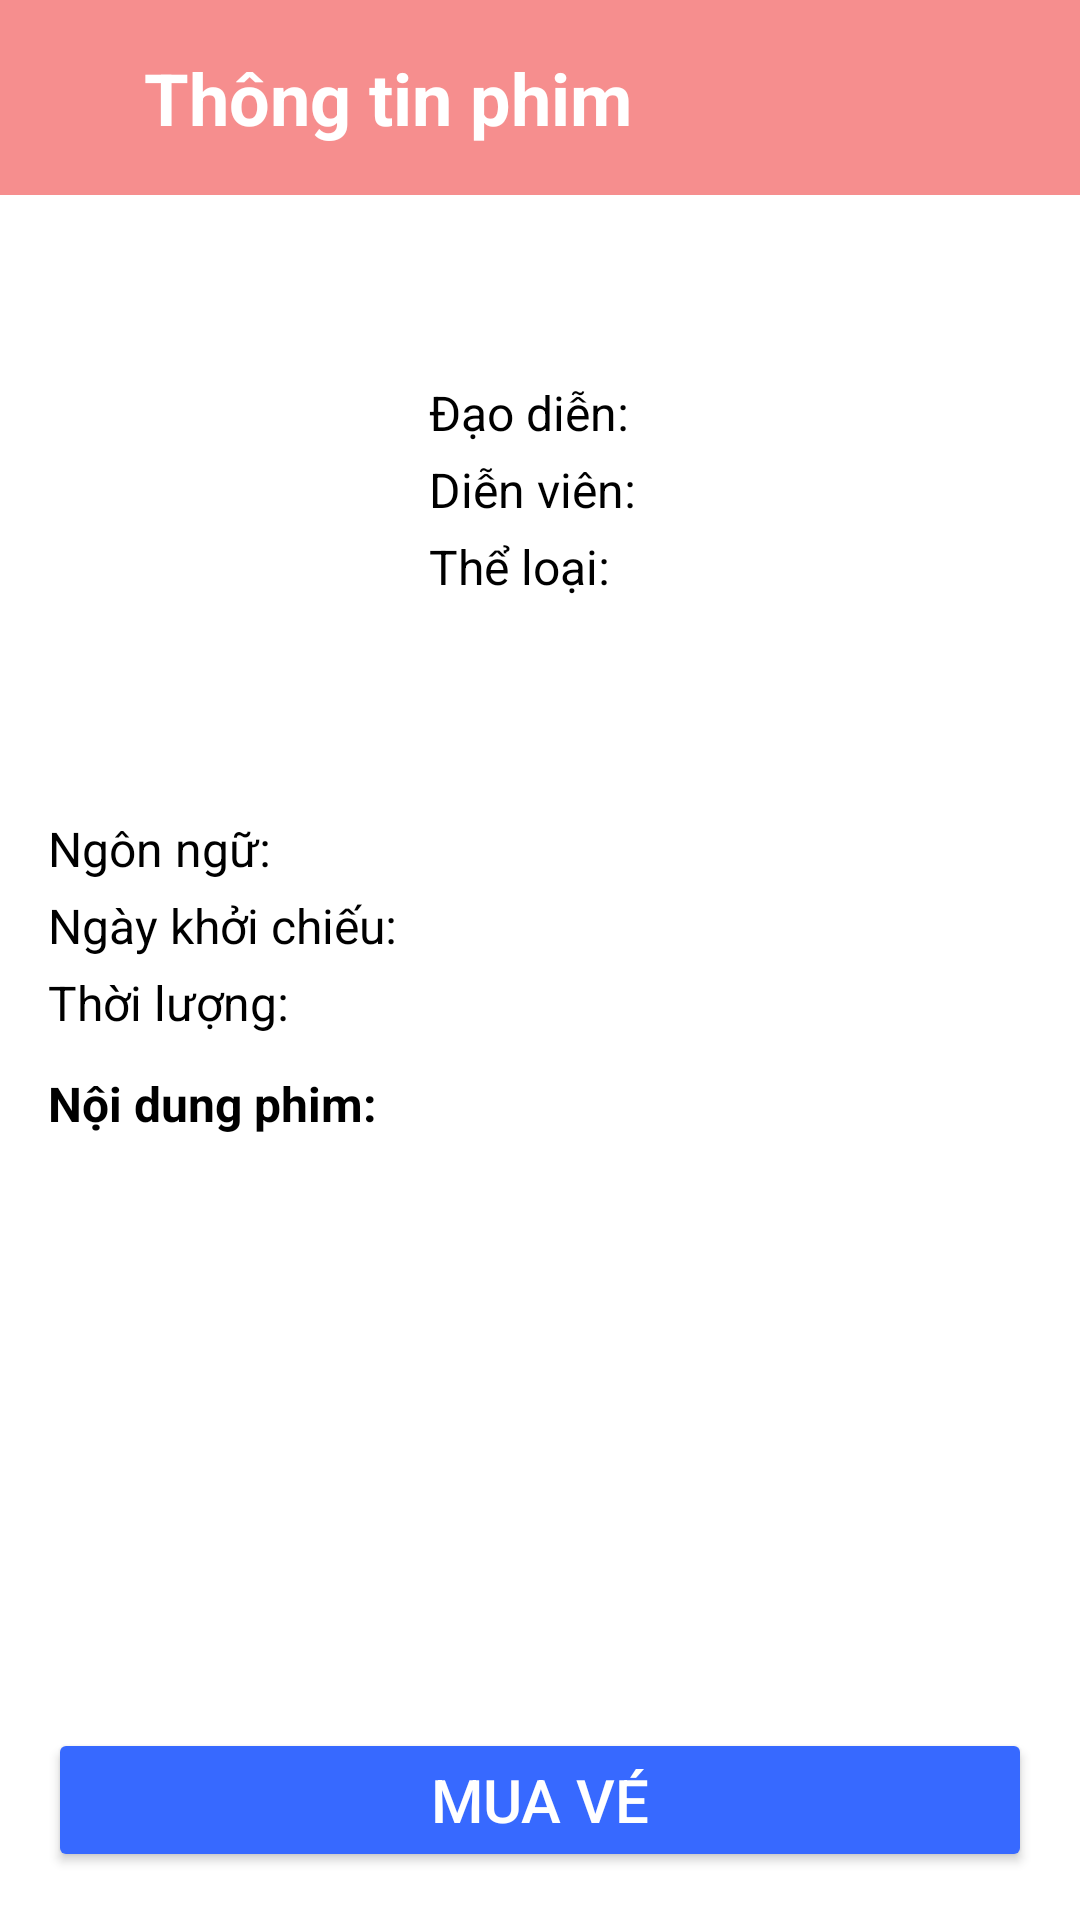

Android layout source for this screen:
<!-- AndroidManifest.xml: application theme Theme.Cinemas -->
<!-- res/layout/movie_detail.xml -->
<?xml version="1.0" encoding="utf-8"?>
<androidx.constraintlayout.widget.ConstraintLayout xmlns:android="http://schemas.android.com/apk/res/android"
    xmlns:app="http://schemas.android.com/apk/res-auto"
    xmlns:tools="http://schemas.android.com/tools"
    android:layout_width="match_parent"
    android:layout_height="match_parent"
    android:background="#FFFFFF"
    tools:context=".MovieDetailActivity">

    
    <ScrollView
        android:id="@+id/scrollView"
        android:layout_width="match_parent"
        android:layout_height="0dp"
        app:layout_constraintTop_toTopOf="parent"
        app:layout_constraintBottom_toTopOf="@id/bt_dat_ve"
        app:layout_constraintStart_toStartOf="parent"
        app:layout_constraintEnd_toEndOf="parent">

        <LinearLayout
            android:layout_width="match_parent"
            android:layout_height="wrap_content"
            android:orientation="vertical">

            
            <LinearLayout
                android:layout_width="match_parent"
                android:layout_height="65dp"
                android:background="#F68E8E"
                android:orientation="horizontal">

                <ImageView
                    android:id="@+id/image_muiten"
                    android:paddingStart="8dp"
                    android:layout_width="40dp"
                    android:layout_height="43dp"
                    android:layout_gravity="center"
                    android:layout_marginEnd="8dp"
                    android:src="@drawable/ic_arrow_back"
                    app:tint="@color/white"/>

                <TextView
                    android:layout_width="wrap_content"
                    android:layout_height="wrap_content"
                    android:layout_gravity="center"
                    android:text="Thông tin phim"
                    android:textColor="#FFFFFF"
                    android:textSize="24sp"
                    android:textStyle="bold" />
            </LinearLayout>

            
            <LinearLayout
                android:layout_width="match_parent"
                android:layout_height="wrap_content"
                android:orientation="horizontal"
                android:padding="16dp"
                android:layout_marginTop="16dp">

                
                <ImageView
                    android:id="@+id/image_poster"
                    android:layout_width="115dp"
                    android:layout_height="159dp"
                    android:scaleType="centerCrop" />

                
                <LinearLayout
                    android:layout_width="0dp"
                    android:layout_height="wrap_content"
                    android:layout_weight="1"
                    android:orientation="vertical"
                    android:paddingStart="12dp">

                    <TextView
                        android:id="@+id/txt_ten"
                        android:layout_width="wrap_content"
                        android:layout_height="wrap_content"
                        android:layout_gravity="center"
                        android:text=""
                        android:textAlignment="center"
                        android:textColor="#000000"
                        android:textSize="19sp"
                        android:textStyle="bold" />

                    <TextView
                        android:id="@+id/txt_dao_dien"
                        android:layout_width="wrap_content"
                        android:layout_height="wrap_content"
                        android:textSize="16sp"
                        android:text="Đạo diễn: "
                        android:maxLines="2"
                        android:ellipsize="end"
                        android:layout_marginTop="4dp"
                        android:textColor="#000000"/>

                    <TextView
                        android:id="@+id/txt_dien_vien"
                        android:layout_width="wrap_content"
                        android:layout_height="wrap_content"
                        android:textSize="16sp"
                        android:text="Diễn viên: "
                        android:layout_marginTop="4dp"
                        android:textColor="#000000"
                        android:maxLines="2"
                        android:ellipsize="end"/>

                    <TextView
                        android:id="@+id/txt_the_loai"
                        android:layout_width="wrap_content"
                        android:layout_height="wrap_content"
                        android:textSize="16sp"
                        android:text="Thể loại: "
                        android:layout_marginTop="4dp"
                        android:textColor="#000000"/>
                </LinearLayout>
            </LinearLayout>

            <TextView
                android:id="@+id/txt_ngon_ngu"
                android:layout_width="wrap_content"
                android:layout_height="wrap_content"
                android:text="Ngôn ngữ: "
                android:textSize="16sp"
                android:paddingStart="16dp"
                android:textColor="#000000"/>

            <TextView
                android:id="@+id/txt_ngay_chieu"
                android:layout_width="wrap_content"
                android:layout_height="wrap_content"
                android:textSize="16sp"
                android:text="Ngày khởi chiếu: "
                android:paddingStart="16dp"
                android:layout_marginTop="4dp"
                android:textColor="#000000"/>

            <TextView
                android:id="@+id/txt_thoi_luong"
                android:layout_width="wrap_content"
                android:layout_height="wrap_content"
                android:textSize="16sp"
                android:text="Thời lượng: "
                android:layout_marginTop="4dp"
                android:paddingStart="16dp"
                android:textColor="#000000"/>

            
            <TextView
                android:id="@+id/txt_noi_dung"
                android:layout_width="wrap_content"
                android:layout_height="wrap_content"
                android:textSize="16sp"
                android:textStyle="bold"
                android:text="Nội dung phim:"
                android:layout_marginTop="12dp"
                android:paddingStart="16dp"
                android:textColor="#000000"/>

            <TextView
                android:id="@+id/txt_mo_ta"
                android:layout_width="wrap_content"
                android:layout_height="wrap_content"
                android:textSize="16sp"
                android:textColor="#000000"
                android:text=""
                android:layout_marginTop="4dp"
                android:paddingStart="16dp"
                android:paddingBottom="16dp" />
        </LinearLayout>
    </ScrollView>

    
    <Button
        android:id="@+id/bt_dat_ve"
        android:layout_width="match_parent"
        android:layout_height="wrap_content"
        android:layout_marginStart="16dp"
        android:layout_marginEnd="16dp"
        android:layout_marginBottom="16dp"
        android:backgroundTint="#3769FF"
        android:text="MUA VÉ"
        android:textColor="#FFFFFF"
        android:textSize="20sp"
        app:layout_constraintBottom_toBottomOf="parent"
        app:layout_constraintStart_toStartOf="parent"
        app:layout_constraintEnd_toEndOf="parent" />
</androidx.constraintlayout.widget.ConstraintLayout>
<!-- resources referenced by this layout -->
<resources>
  <color name="white">#FFFFFFFF</color>
  <style name="Theme.Cinemas" parent="Theme.AppCompat.Light.NoActionBar">
          <item name="colorPrimary">@color/pink</item> 
          
          <item name="windowActionBar">false</item>
          <item name="windowNoTitle">true</item>
          <item name="android:actionBarStyle">@style/MyActionBar</item>
      </style>
  <color name="pink">#F68E8E</color>
  <style name="MyActionBar" parent="@style/Widget.AppCompat.ActionBar">
          <item name="android:titleTextStyle">@style/MyTitleTextStyle</item>
      </style>
  <style name="MyTitleTextStyle" parent="@style/TextAppearance.AppCompat.Widget.ActionBar.Title">
          <item name="android:textColor">#FFFFFF</item> 
      </style>
</resources>
